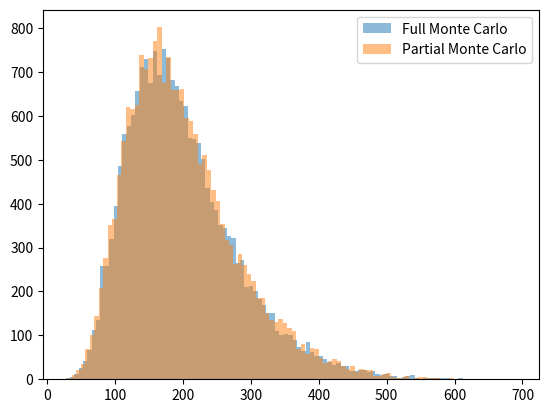

Write the Python code that produced this figure.
# %%
import numpy as np
import matplotlib.pyplot as plt

# %%
A = np.random.randn(10, 10) * 10
std = np.random.randn(1, 10)

# %%
# Monte carlo simulation of l2 distances between gaussian samples
u = np.random.randn(20000, 10) * std
u2 = np.random.randn(20000, 10) * std
z, z2 = np.einsum('jk,ij->ik', A, u), np.einsum('jk,ij->ik', A, u2)
mc_dists = np.linalg.norm(z - z2, axis=1)

# %%
# Partial analytic computation with monte carlo
sigma = np.diag(std.flatten()**2)
eigval, _ = np.linalg.eig(2 * A.T @ sigma @ A)
mc_samples = np.random.randn(20000, 10)
mc_squared_l2 = np.sum((mc_samples ** 2) * eigval.reshape(1, -1), axis=1)
mc_dists_partial = mc_squared_l2 ** 0.5

# %%
plt.hist(mc_dists, bins=100, label="Full Monte Carlo", alpha=0.5)
plt.hist(mc_dists_partial, bins=100, label="Partial Monte Carlo", alpha=0.5)
plt.legend()

# %%
print(f"F Mean: {np.mean(mc_dists)}")
print(f"F Std: {np.std(mc_dists)}")
print(f"P Mean: {np.mean(mc_dists_partial)}")
print(f"P Std: {np.std(mc_dists_partial)}")

# %%
